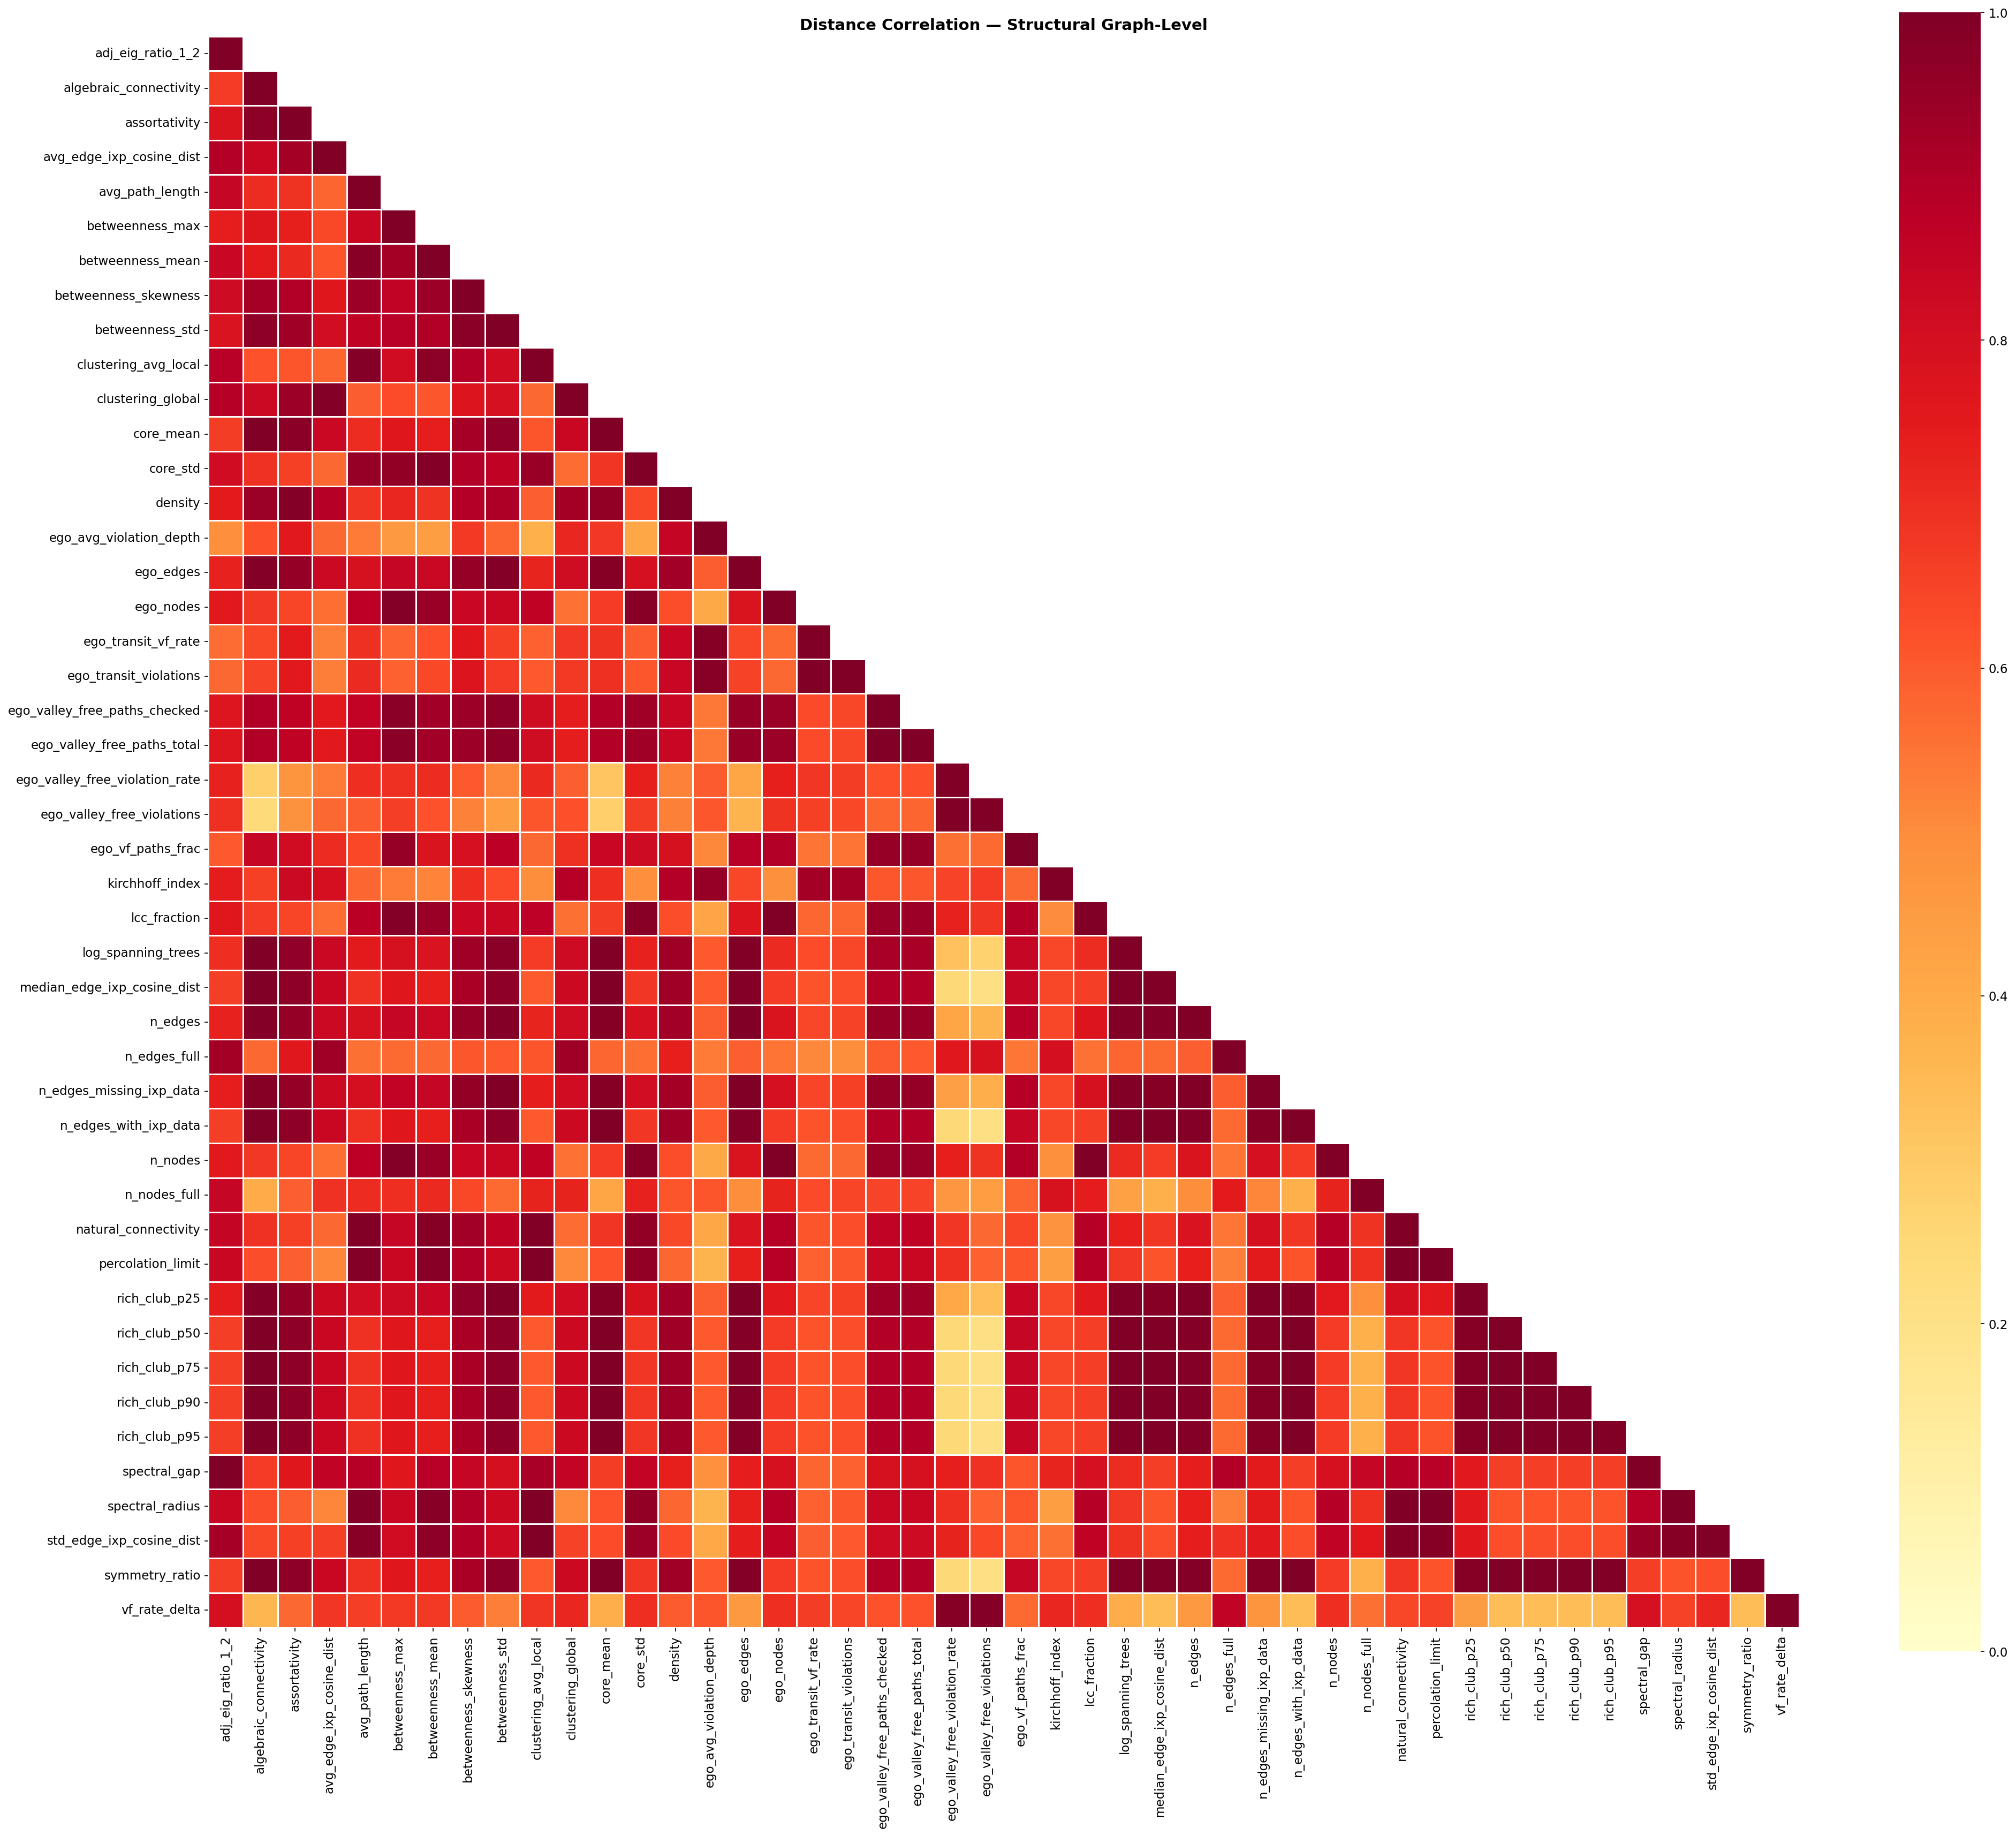

The file beside this chart, header and first rows:
, adj_eig_ratio_1_2, algebraic_connectivity, assortativity, avg_edge_ixp_cosine_dist, avg_path_length, betweenness_max, betweenness_mean, betweenness_skewness, betweenness_std, clustering_avg_local, clustering_global, core_mean, core_std, density, ego_avg_violation_depth, ego_edges, ego_nodes, ego_transit_vf_rate, ego_transit_violations, ego_valley_free_paths_checked, ego_valley_free_paths_total, ego_valley_free_violation_rate, ego_valley_free_violations
adj_eig_ratio_1_2, 1.0, 0.6686, 0.7778, 0.8913, 0.8471, 0.7396, 0.8436, 0.822, 0.7825, 0.8807, 0.8839, 0.6641, 0.8163, 0.7474, 0.4937, 0.7305, 0.7575, 0.5664, 0.5718, 0.771, 0.7714, 0.731, 0.6988
algebraic_connectivity, 0.6686, 1.0, 0.9691, 0.8366, 0.7056, 0.7682, 0.7463, 0.9181, 0.9677, 0.6182, 0.829, 0.9985, 0.6923, 0.9429, 0.6233, 0.9912, 0.6767, 0.6391, 0.6489, 0.9008, 0.901, 0.2802, 0.2409
assortativity, 0.7778, 0.9691, 1.0, 0.9251, 0.6895, 0.7372, 0.7122, 0.9005, 0.9323, 0.6116, 0.9385, 0.9754, 0.6596, 0.9898, 0.7563, 0.9564, 0.6462, 0.747, 0.751, 0.8669, 0.8671, 0.4763, 0.481
avg_edge_ixp_cosine_dist, 0.8913, 0.8366, 0.9251, 1.0, 0.5797, 0.6385, 0.6168, 0.7622, 0.8074, 0.5807, 0.9892, 0.8345, 0.5712, 0.8893, 0.5728, 0.8283, 0.5596, 0.5298, 0.5288, 0.7508, 0.7509, 0.5377, 0.5706
avg_path_length, 0.8471, 0.7056, 0.6895, 0.5797, 1.0, 0.8368, 0.981, 0.939, 0.8665, 0.9889, 0.5942, 0.7055, 0.9506, 0.6875, 0.5386, 0.7908, 0.874, 0.6964, 0.7102, 0.859, 0.8595, 0.7003, 0.5961
betweenness_max, 0.7396, 0.7682, 0.7372, 0.6385, 0.8368, 1.0, 0.9257, 0.8611, 0.8828, 0.813, 0.6302, 0.7636, 0.959, 0.7151, 0.4601, 0.8458, 0.9898, 0.5838, 0.5892, 0.9737, 0.9735, 0.6957, 0.6617
betweenness_mean, 0.8436, 0.7463, 0.7122, 0.6168, 0.981, 0.9257, 1.0, 0.9389, 0.9013, 0.9722, 0.6088, 0.7398, 0.9899, 0.6909, 0.4445, 0.835, 0.9478, 0.6233, 0.6368, 0.9293, 0.9295, 0.7063, 0.6187
betweenness_skewness, 0.822, 0.9181, 0.9005, 0.7622, 0.939, 0.8611, 0.9389, 1.0, 0.9793, 0.8925, 0.7746, 0.9203, 0.8968, 0.8925, 0.6744, 0.953, 0.8416, 0.7623, 0.7739, 0.9401, 0.9404, 0.6025, 0.5207
betweenness_std, 0.7825, 0.9677, 0.9323, 0.8074, 0.8665, 0.8828, 0.9013, 0.9793, 1.0, 0.8152, 0.7969, 0.9637, 0.8664, 0.9043, 0.5819, 0.992, 0.8386, 0.6581, 0.6703, 0.9675, 0.9677, 0.5103, 0.4447
clustering_avg_local, 0.8807, 0.6182, 0.6116, 0.5807, 0.9889, 0.813, 0.9722, 0.8925, 0.8152, 1.0, 0.5738, 0.6102, 0.9455, 0.5914, 0.3807, 0.724, 0.8649, 0.5867, 0.6021, 0.8179, 0.8184, 0.7129, 0.6113
clustering_global, 0.8839, 0.829, 0.9385, 0.9892, 0.5942, 0.6302, 0.6088, 0.7746, 0.7969, 0.5738, 1.0, 0.8366, 0.5638, 0.9254, 0.715, 0.8175, 0.5523, 0.6772, 0.6751, 0.741, 0.7411, 0.5927, 0.6238
core_mean, 0.6641, 0.9985, 0.9754, 0.8345, 0.7055, 0.7636, 0.7398, 0.9203, 0.9637, 0.6102, 0.8366, 1.0, 0.6857, 0.9573, 0.6773, 0.9879, 0.6709, 0.6888, 0.6973, 0.8966, 0.8968, 0.3155, 0.2849
core_std, 0.8163, 0.6923, 0.6596, 0.5712, 0.9506, 0.959, 0.9899, 0.8968, 0.8664, 0.9455, 0.5638, 0.6857, 1.0, 0.6398, 0.4117, 0.7959, 0.9819, 0.5977, 0.6086, 0.9332, 0.9333, 0.7364, 0.6643
density, 0.7474, 0.9429, 0.9898, 0.8893, 0.6875, 0.7151, 0.6909, 0.8925, 0.9043, 0.5914, 0.9254, 0.9573, 0.6398, 1.0, 0.8509, 0.9277, 0.6268, 0.8407, 0.8432, 0.8408, 0.841, 0.5224, 0.527
ego_avg_violation_depth, 0.4937, 0.6233, 0.7563, 0.5728, 0.5386, 0.4601, 0.4445, 0.6744, 0.5819, 0.3807, 0.715, 0.6773, 0.4117, 0.8509, 1.0, 0.597, 0.4033, 0.9854, 0.983, 0.5411, 0.5412, 0.6008, 0.6084
ego_edges, 0.7305, 0.9912, 0.9564, 0.8283, 0.7908, 0.8458, 0.835, 0.953, 0.992, 0.724, 0.8175, 0.9879, 0.7959, 0.9277, 0.597, 1.0, 0.7796, 0.6433, 0.6542, 0.9486, 0.9488, 0.4194, 0.3697
ego_nodes, 0.7575, 0.6767, 0.6462, 0.5596, 0.874, 0.9898, 0.9478, 0.8416, 0.8386, 0.8649, 0.5523, 0.6709, 0.9819, 0.6268, 0.4033, 0.7796, 1.0, 0.567, 0.5734, 0.9436, 0.9435, 0.7352, 0.6885
ego_transit_vf_rate, 0.5664, 0.6391, 0.747, 0.5298, 0.6964, 0.5838, 0.6233, 0.7623, 0.6581, 0.5867, 0.6772, 0.6888, 0.5977, 0.8407, 0.9854, 0.6433, 0.567, 1.0, 0.9996, 0.6354, 0.6357, 0.6802, 0.6597
ego_transit_violations, 0.5718, 0.6489, 0.751, 0.5288, 0.7102, 0.5892, 0.6368, 0.7739, 0.6703, 0.6021, 0.6751, 0.6973, 0.6086, 0.8432, 0.983, 0.6542, 0.5734, 0.9996, 1.0, 0.6439, 0.6441, 0.6642, 0.6393
ego_valley_free_paths_checked, 0.771, 0.9008, 0.8669, 0.7508, 0.859, 0.9737, 0.9293, 0.9401, 0.9675, 0.8179, 0.741, 0.8966, 0.9332, 0.8408, 0.5411, 0.9486, 0.9436, 0.6354, 0.6439, 1.0, 1, 0.6224, 0.5804
ego_valley_free_paths_total, 0.7714, 0.901, 0.8671, 0.7509, 0.8595, 0.9735, 0.9295, 0.9404, 0.9677, 0.8184, 0.7411, 0.8968, 0.9333, 0.841, 0.5412, 0.9488, 0.9435, 0.6357, 0.6441, 1, 1.0, 0.6223, 0.5802
ego_valley_free_violation_rate, 0.731, 0.2802, 0.4763, 0.5377, 0.7003, 0.6957, 0.7063, 0.6025, 0.5103, 0.7129, 0.5927, 0.3155, 0.7364, 0.5224, 0.6008, 0.4194, 0.7352, 0.6802, 0.6642, 0.6224, 0.6223, 1.0, 0.9925
ego_valley_free_violations, 0.6988, 0.2409, 0.481, 0.5706, 0.5961, 0.6617, 0.6187, 0.5207, 0.4447, 0.6113, 0.6238, 0.2849, 0.6643, 0.527, 0.6084, 0.3697, 0.6885, 0.6597, 0.6393, 0.5804, 0.5802, 0.9925, 1.0
ego_vf_paths_frac, 0.6041, 0.8445, 0.8155, 0.7062, 0.6369, 0.9518, 0.7782, 0.7938, 0.8724, 0.5735, 0.697, 0.842, 0.8227, 0.791, 0.509, 0.8794, 0.8981, 0.5487, 0.5492, 0.9517, 0.9514, 0.5548, 0.5677
kirchhoff_index, 0.7457, 0.658, 0.8309, 0.7992, 0.5745, 0.5375, 0.5182, 0.7003, 0.6348, 0.4962, 0.8843, 0.6998, 0.4935, 0.8911, 0.951, 0.6443, 0.4887, 0.925, 0.922, 0.6064, 0.6065, 0.6496, 0.6707
lcc_fraction, 0.7645, 0.6718, 0.6458, 0.5629, 0.8769, 0.9885, 0.9487, 0.8419, 0.8362, 0.8684, 0.5578, 0.6667, 0.9826, 0.6281, 0.4152, 0.7759, 0.9998, 0.5749, 0.5816, 0.9415, 0.9414, 0.7315, 0.684
log_spanning_trees, 0.6992, 0.9984, 0.9642, 0.835, 0.7472, 0.7903, 0.7848, 0.9357, 0.9795, 0.6712, 0.8241, 0.9955, 0.7325, 0.9352, 0.6018, 0.9961, 0.7099, 0.6319, 0.643, 0.9159, 0.9162, 0.3255, 0.2724
median_edge_ixp_cosine_dist, 0.6609, 0.9997, 0.9662, 0.8368, 0.6927, 0.763, 0.7371, 0.9109, 0.9649, 0.6054, 0.8259, 0.9972, 0.6826, 0.9372, 0.6031, 0.9899, 0.6687, 0.6169, 0.6271, 0.8972, 0.8974, 0.2477, 0.2077
n_edges, 0.7305, 0.9912, 0.9564, 0.8283, 0.7908, 0.8458, 0.835, 0.953, 0.992, 0.724, 0.8175, 0.9879, 0.7959, 0.9277, 0.597, 1.0, 0.7796, 0.6433, 0.6542, 0.9486, 0.9488, 0.4194, 0.3697
n_edges_full, 0.9257, 0.5715, 0.759, 0.9354, 0.5553, 0.567, 0.5721, 0.6073, 0.605, 0.6111, 0.9354, 0.5745, 0.56, 0.7352, 0.5359, 0.5935, 0.5485, 0.5092, 0.497, 0.6015, 0.6016, 0.759, 0.7855
n_edges_missing_ixp_data, 0.7388, 0.9883, 0.9534, 0.8257, 0.8027, 0.8557, 0.8468, 0.9574, 0.9942, 0.7384, 0.8149, 0.9849, 0.8096, 0.9248, 0.5951, 0.9998, 0.7931, 0.646, 0.6569, 0.9542, 0.9544, 0.438, 0.3869
n_edges_with_ixp_data, 0.6609, 0.9997, 0.9662, 0.8368, 0.6927, 0.763, 0.7371, 0.9109, 0.9649, 0.6054, 0.8259, 0.9972, 0.6826, 0.9372, 0.6031, 0.9899, 0.6687, 0.6169, 0.6271, 0.8972, 0.8974, 0.2477, 0.2077
n_nodes, 0.7575, 0.6767, 0.6462, 0.5596, 0.874, 0.9898, 0.9478, 0.8416, 0.8386, 0.8649, 0.5523, 0.6709, 0.9819, 0.6268, 0.4033, 0.7796, 1.0, 0.567, 0.5734, 0.9436, 0.9435, 0.7352, 0.6885
n_nodes_full, 0.8467, 0.4002, 0.5906, 0.6938, 0.7045, 0.6998, 0.7127, 0.6385, 0.5676, 0.7274, 0.7289, 0.4218, 0.7336, 0.6128, 0.6105, 0.498, 0.7286, 0.6359, 0.6448, 0.6506, 0.6506, 0.4718, 0.445
natural_connectivity, 0.848, 0.6925, 0.6586, 0.5704, 0.9958, 0.8476, 0.987, 0.9259, 0.8634, 0.9938, 0.5629, 0.6853, 0.96, 0.6388, 0.4111, 0.7849, 0.8866, 0.6095, 0.6257, 0.8632, 0.8636, 0.6828, 0.5739
percolation_limit, 0.8394, 0.6271, 0.5937, 0.5142, 0.9921, 0.8369, 0.9816, 0.8979, 0.8248, 0.9962, 0.5075, 0.6192, 0.9594, 0.5759, 0.3706, 0.7346, 0.886, 0.5894, 0.6056, 0.8366, 0.837, 0.6976, 0.5889
rich_club_p25, 0.7437, 0.9896, 0.9546, 0.8267, 0.8107, 0.8207, 0.8402, 0.9622, 0.9924, 0.7473, 0.8159, 0.9862, 0.7906, 0.9259, 0.5958, 0.9976, 0.7576, 0.6474, 0.6596, 0.9347, 0.935, 0.4063, 0.3397
rich_club_p50, 0.6609, 0.9997, 0.9662, 0.8368, 0.6927, 0.763, 0.7371, 0.9109, 0.9649, 0.6054, 0.8259, 0.9972, 0.6826, 0.9372, 0.6031, 0.9899, 0.6687, 0.6169, 0.6271, 0.8972, 0.8974, 0.2477, 0.2077
rich_club_p75, 0.6609, 0.9997, 0.9662, 0.8368, 0.6927, 0.763, 0.7371, 0.9109, 0.9649, 0.6054, 0.8259, 0.9972, 0.6826, 0.9372, 0.6031, 0.9899, 0.6687, 0.6169, 0.6271, 0.8972, 0.8974, 0.2477, 0.2077
rich_club_p90, 0.6609, 0.9997, 0.9662, 0.8368, 0.6927, 0.763, 0.7371, 0.9109, 0.9649, 0.6054, 0.8259, 0.9972, 0.6826, 0.9372, 0.6031, 0.9899, 0.6687, 0.6169, 0.6271, 0.8972, 0.8974, 0.2477, 0.2077
rich_club_p95, 0.6609, 0.9997, 0.9662, 0.8368, 0.6927, 0.763, 0.7371, 0.9109, 0.9649, 0.6054, 0.8259, 0.9972, 0.6826, 0.9372, 0.6031, 0.9899, 0.6687, 0.6169, 0.6271, 0.8972, 0.8974, 0.2477, 0.2077
spectral_gap, 0.9972, 0.6694, 0.7645, 0.8615, 0.8852, 0.7648, 0.8794, 0.8463, 0.7993, 0.915, 0.8546, 0.6646, 0.8523, 0.7356, 0.4878, 0.7397, 0.7892, 0.5809, 0.5882, 0.7911, 0.7914, 0.738, 0.6947
spectral_radius, 0.8394, 0.6274, 0.594, 0.5144, 0.9921, 0.8371, 0.9817, 0.898, 0.825, 0.9961, 0.5077, 0.6195, 0.9595, 0.5761, 0.3707, 0.7349, 0.8862, 0.5895, 0.6057, 0.8368, 0.8373, 0.6977, 0.589
std_edge_ixp_cosine_dist, 0.9196, 0.6401, 0.6574, 0.6611, 0.9813, 0.8133, 0.9665, 0.8958, 0.8242, 0.9964, 0.6536, 0.6325, 0.9389, 0.6341, 0.4083, 0.7389, 0.8602, 0.5916, 0.6054, 0.8236, 0.8241, 0.7299, 0.6406
symmetry_ratio, 0.6609, 0.9997, 0.9662, 0.8368, 0.6927, 0.763, 0.7371, 0.9109, 0.9649, 0.6054, 0.8259, 0.9972, 0.6826, 0.9372, 0.6031, 0.9899, 0.6687, 0.6169, 0.6271, 0.8972, 0.8974, 0.2477, 0.2077
vf_rate_delta, 0.7995, 0.3631, 0.5717, 0.6813, 0.6619, 0.6757, 0.6728, 0.5986, 0.5281, 0.6854, 0.7193, 0.3889, 0.6993, 0.5981, 0.6131, 0.4609, 0.7024, 0.6647, 0.6473, 0.6206, 0.6206, 0.9871, 0.9907
